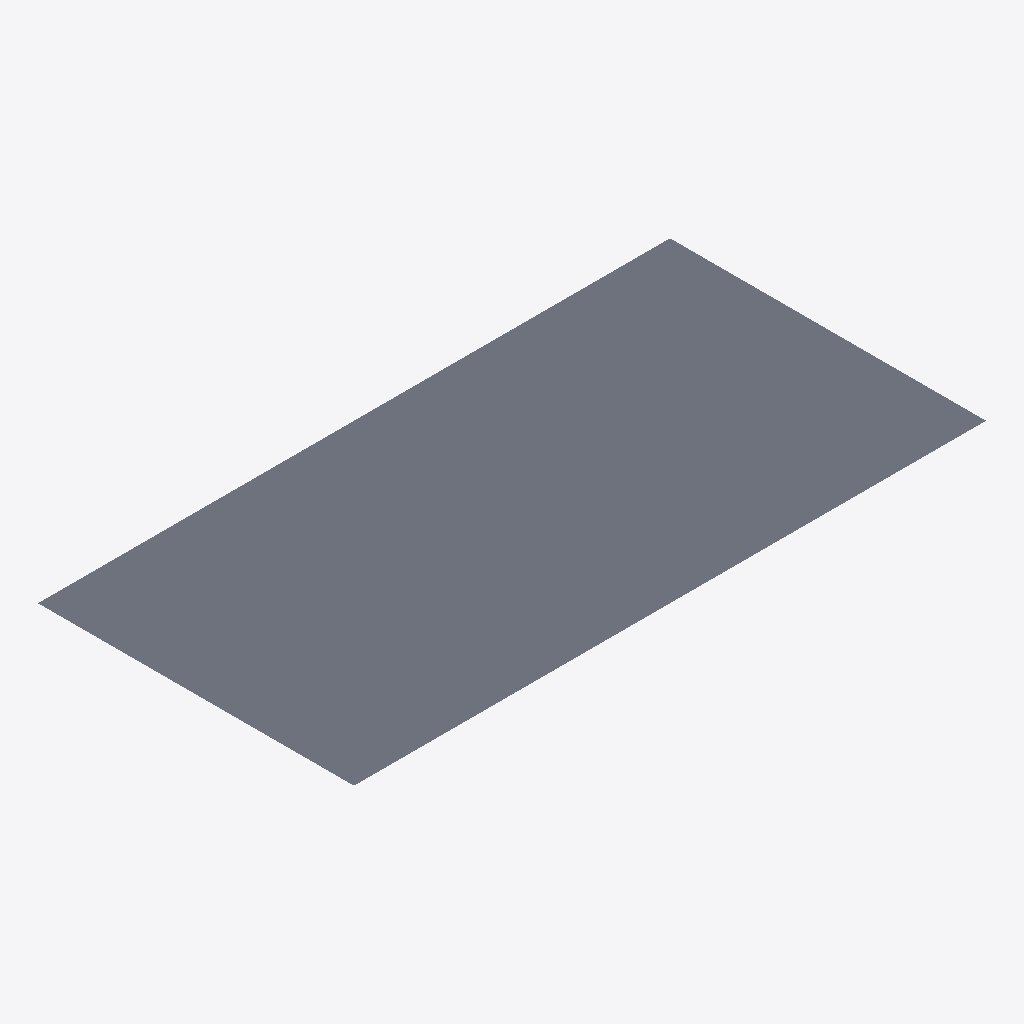
Isometric view of an IFC building model (IFC-SPF (STEP), schema IFC4, length unit metre), seen from the south-west, elements coloured by IFC class: 1 slab (grey).
Extent 2.0 m × 1.0 m × 0.0 m (x, y, z). Storeys (1): Storey at 0.00 m. Elements (1): 1 IfcSlab.

HEADER;
FILE_DESCRIPTION((''),'2;1');
FILE_NAME('delivered.ifc','2026-10-11T06:20:12',('IngeTrazo'),('IngeTrazo'),'IngeTrazo','IngeTrazo','');
FILE_SCHEMA(('IFC4'));
ENDSEC;
DATA;
#8=IFCPROJECT('3hv08w3nnFkfUscqNnwrsC',$,'IngeTrazo project',$,$,$,$,(#3),#7);
#10=IFCSITE('2pwJNocTL4PQxr5HN5S_P8',$,'Site',$,$,#9,$,$,.ELEMENT.,$,$,$,$,$);
#11=IFCBUILDING('25saWsxP172Au6_tApIYgi',$,'Building',$,$,#9,$,$,.ELEMENT.,$,$,$);
#12=IFCBUILDINGSTOREY('1PmtYbDGb64frgkuY775IR',$,'Storey',$,$,#9,$,$,.ELEMENT.,0.0);
#27=IFCSLAB('18_zUT6njAcup7a091lEuv',$,'root',$,$,#9,#26,'IngeTrazo',$);
ENDSEC;
